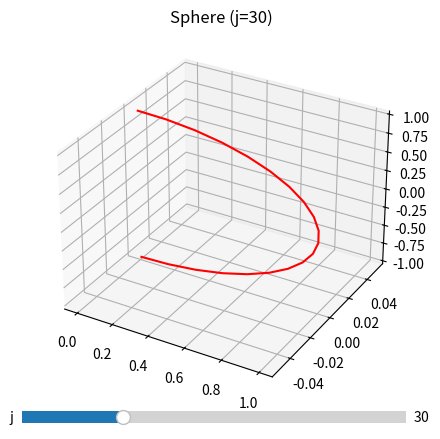

Write Python code to recreate this figure.
import matplotlib.pyplot as plt
from matplotlib.widgets import Slider
import numpy as np

fig = plt.figure()
ax = fig.add_subplot(111, projection='3d')

# Initial value of j
j_initial = 30

# Define the slider
slider_ax = fig.add_axes([0.2, 0.05, 0.6, 0.05])
slider = Slider(slider_ax, 'j', 5, 100, valinit=j_initial, valstep=1)

# Define the plot function
def plot_sphere(j):
    u, v = np.mgrid[0:2*np.pi:j, 0:np.pi:20j]
    x = np.cos(u) * np.sin(v)
    y = np.sin(u) * np.sin(v)
    z = np.cos(v)
    ax.clear()
    ax.plot_wireframe(x, y, z, color="red")
    ax.set_title("Sphere (j={})".format(j))
    fig.canvas.draw_idle()

# Update the plot when the slider is changed
slider.on_changed(plot_sphere)

# Plot the initial sphere
plot_sphere(j_initial)

# Show the plot
plt.show()
